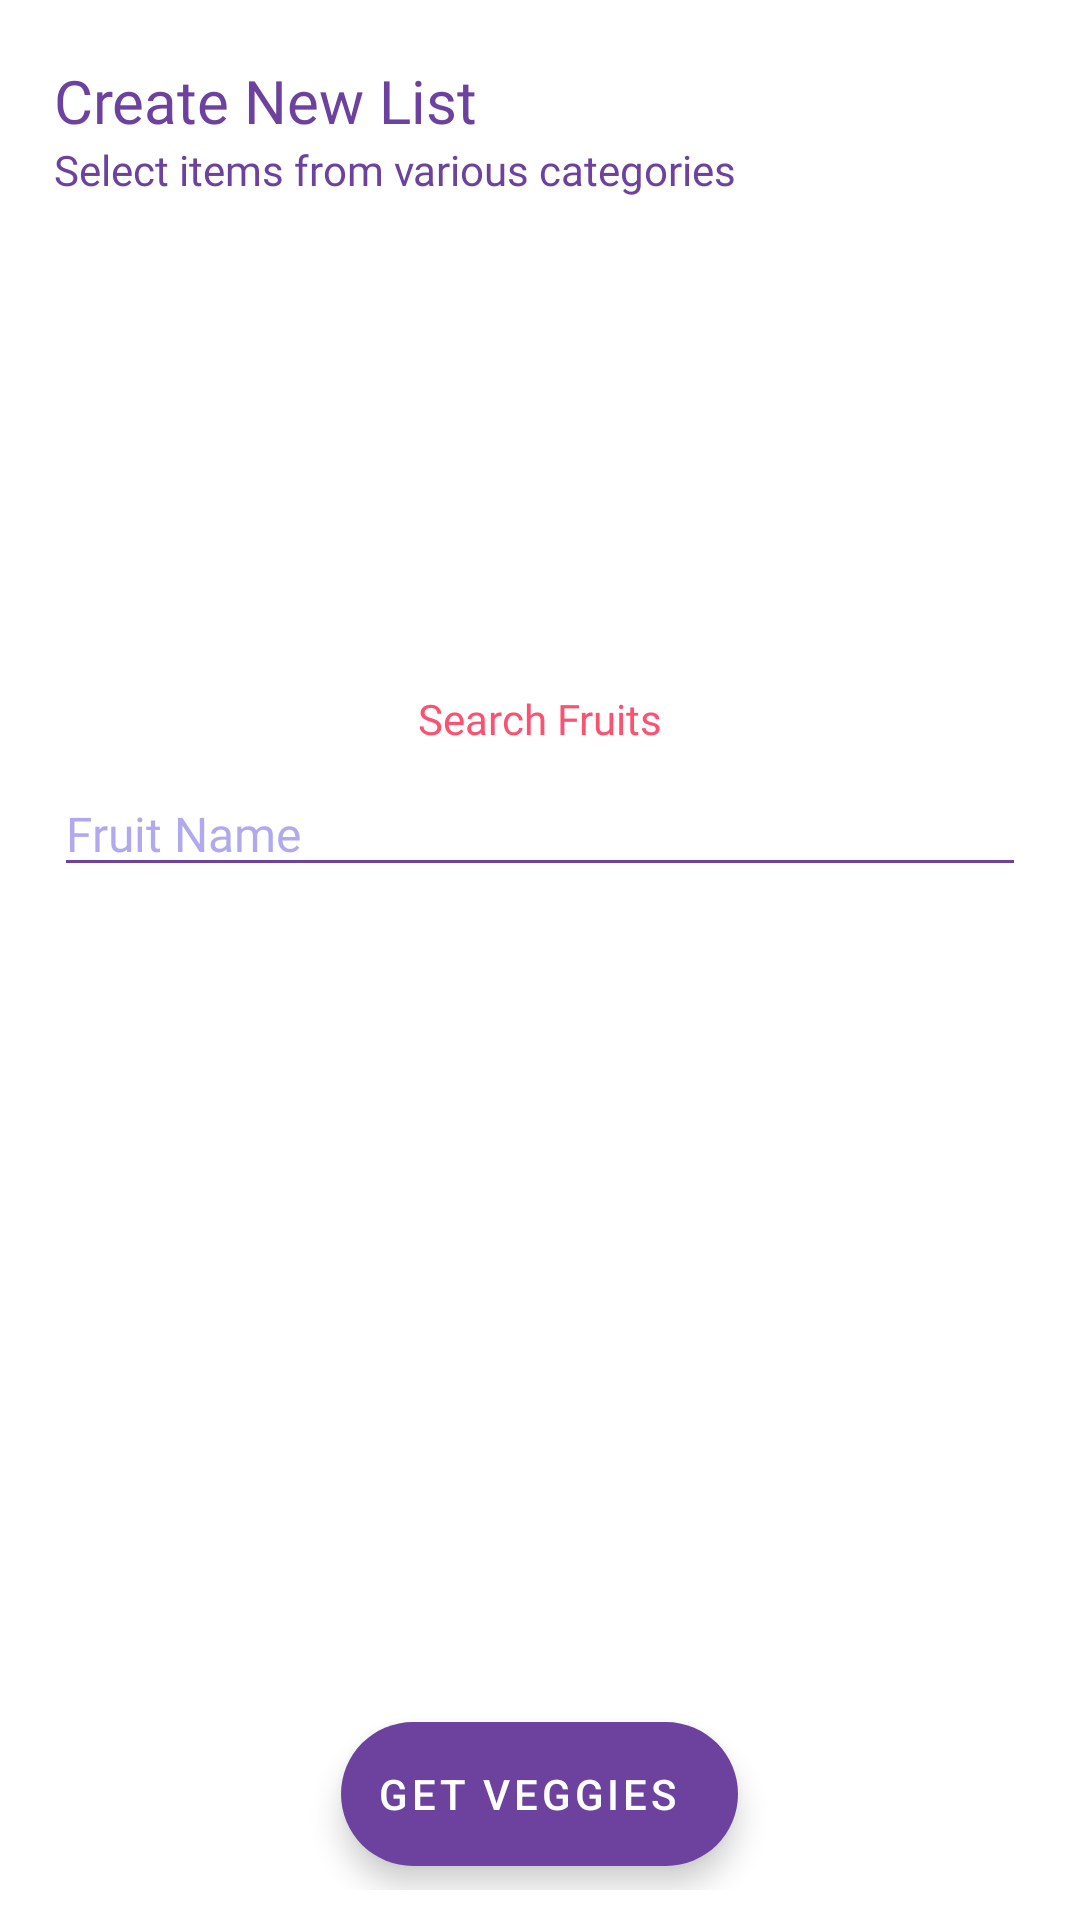

Reconstruct the res/layout file that produces this screen, plus the resources it refers to.
<!-- AndroidManifest.xml: application theme Theme.GroceryList -->
<!-- res/layout/activity_create_new_list.xml -->
<?xml version="1.0" encoding="utf-8"?>
<RelativeLayout xmlns:android="http://schemas.android.com/apk/res/android"
    xmlns:app="http://schemas.android.com/apk/res-auto"
    xmlns:tools="http://schemas.android.com/tools"
    android:layout_width="match_parent"
    android:layout_height="match_parent"
    tools:context=".CreateNewListActivity"
    android:padding="10dp">

    <TextView
        android:id="@+id/create_list_title"
        android:layout_width="wrap_content"
        android:layout_height="wrap_content"
        android:layout_marginStart="8dp"
        android:layout_marginTop="10dp"
        android:text="Create New List"
        android:fontFamily="@font/open_sans_bold"
        android:textSize="20sp"
        android:textColor="@color/secondary">
    </TextView>
    <TextView
        android:id="@+id/create_list_description"
        android:layout_width="wrap_content"
        android:layout_height="wrap_content"
        android:layout_marginStart="8dp"
        android:text="Select items from various categories"
        android:layout_below="@id/create_list_title"
        android:fontFamily="@font/open_sans"
        android:textSize="14sp"
        android:textColor="@color/secondary">
    </TextView>

    <ImageView
        android:id="@+id/apple_layout"
        android:layout_width="100dp"
        android:layout_height="100dp"
        android:layout_below="@id/create_list_description"
        android:layout_centerHorizontal="true"
        android:layout_marginTop="48dp"
        android:layout_marginBottom="8dp"
        android:contentDescription="Apple"
        android:src="@drawable/apple">

    </ImageView>

    <TextView
        android:id="@+id/search_fruit"
        android:layout_width="match_parent"
        android:layout_height="wrap_content"
        android:text="Search Fruits"
        android:gravity="center"
        android:layout_marginTop="8dp"
        android:layout_below="@id/apple_layout"
        android:fontFamily="@font/open_sans"
        android:textSize="14sp"
        android:textColor="@color/fruit_red">
    </TextView>

    <AutoCompleteTextView
        android:id="@+id/search_text"
        android:layout_width="match_parent"
        android:layout_height="wrap_content"
        android:layout_below="@id/search_fruit"
        android:layout_margin="8dp"
        android:textSize="16sp"
        android:fontFamily="@font/open_sans"
        android:hint="Fruit Name"
        android:backgroundTint="@color/secondary"
        android:textColorHint="#806353DB">

    </AutoCompleteTextView>

    <com.google.android.material.floatingactionbutton.ExtendedFloatingActionButton
        android:layout_width="wrap_content"
        android:layout_height="wrap_content"
        android:layout_centerHorizontal="true"
        android:layout_alignParentBottom="true"
        android:layout_margin="8dp"
        android:layout_marginStart="8dp"
        android:layout_marginTop="8dp"
        android:layout_marginEnd="8dp"
        android:layout_marginBottom="8dp"
        android:text="Get veggies"
        app:icon="@drawable/ic_round_navigate_next_24"
        app:iconGravity="end"
        app:iconPadding="0dp">

    </com.google.android.material.floatingactionbutton.ExtendedFloatingActionButton>

</RelativeLayout>
<!-- resources referenced by this layout -->
<resources>
  <color name="fruit_red">#fc5271</color>
  <color name="secondary">#6D429E</color>
  <style name="Theme.GroceryList" parent="Theme.MaterialComponents.DayNight.NoActionBar">
          
          <item name="colorPrimary">@color/primary</item>
          <item name="colorPrimaryVariant">@color/primary</item>
          <item name="colorOnPrimary">@color/secondary</item>
          
          <item name="colorSecondary">@color/secondary</item>
          <item name="colorSecondaryVariant">@color/secondary</item>
          <item name="colorOnSecondary">@color/white</item>
          
          <item name="android:statusBarColor" tools:targetApi="l">@color/background_off_white</item>
          <item name="android:windowLightStatusBar" tools:targetApi="m">true</item>
          
          <item name="bottomSheetDialogTheme">@style/AppBottomSheetDialogTheme</item>
      </style>
  <color name="primary">#C59EEC</color>
  <color name="white">#FFFFFFFF</color>
  <color name="background_off_white">#FCF3EF</color>
  <style name="AppBottomSheetDialogTheme" parent="Theme.Design.Light.BottomSheetDialog">
          <item name="bottomSheetStyle">@style/AppModalStyle</item>
      </style>
  <style name="AppModalStyle" parent="Widget.Design.BottomSheet.Modal">
          <item name="android:background">@drawable/bottom_sheet_custom_background</item>
      </style>
  <!-- drawable bottom_sheet_custom_background (drawable) -->
  <shape xmlns:android="http://schemas.android.com/apk/res/android"
      android:shape="rectangle">
  
      <solid android:color="@color/background_off_white" />
  
      <corners
          android:topLeftRadius="32dp"
          android:topRightRadius="32dp">
      </corners>
  
  </shape>
</resources>
